Photos from the image-classification dataset "dataset" in the GitHub repository akbartangir/DL-workspace. Its 3 classes are: paper, rock, scissors.

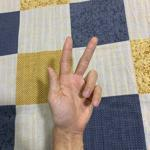
Label: scissors

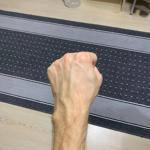
Label: rock

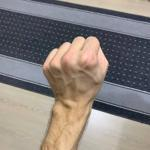
Label: rock

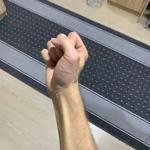
Label: rock

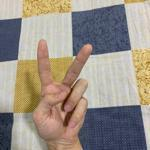
Label: scissors

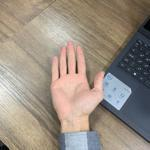
Label: paper
